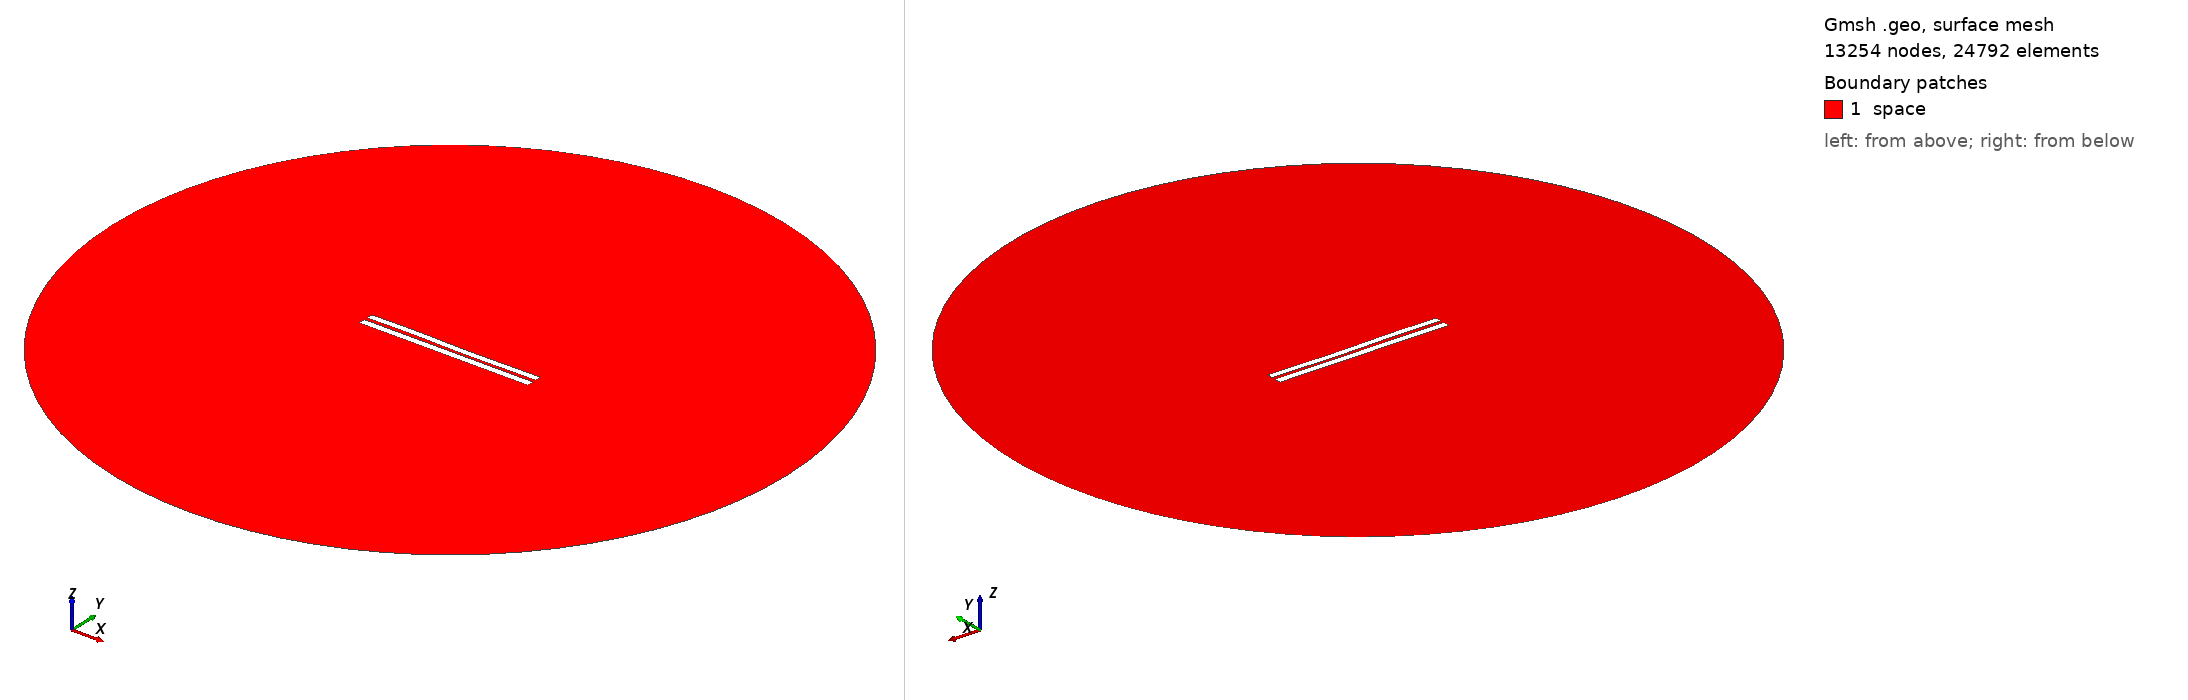

Gmsh geometry script, surface-meshed: 13254 nodes, 24792 surface elements. Boundary patches (legend numbers): 1 space. Left view from above one corner, right view from below the opposite corner. Legend entries are the model's physical surfaces. The drawing asked Gmsh for element sizes between 1% and 20% of the model's largest extent; the script's own settings can give other sizes.

=== 4424.geo (drawn) ===
//---------------------------------------
// Geometry kernel
//---------------------------------------

SetFactory("OpenCASCADE");



//---------------------------------------
// Parameters of the geometry
//---------------------------------------

// Overetch of the upper plate
overetch = 0.125;

// Distance between the plates
distance = 2.0;

// Discretization over the x axis (for the deformation)
nx = 50; 

// Length of the plate
L = 100 - overetch; 

// Number of modes
n = 4; 

// 1st mode coefficient
coeff(1) = -0.15;
beta(1) = 0.596864 * 3.1415926535 / L;

// 2nd mode coefficient
coeff(2) = -0.075;
beta(2) = 1.49418 * 3.1415926535 / L;

// 3rd mode coefficient
coeff(3) = 0.15;
beta(3) = 2.50025 * 3.1415926535 / L;

// 4th mode coefficient
coeff(4) = 0.07499999999999998;
beta(4) = 3.49999 * 3.1415926535 / L;



//---------------------------------------
// Upper plate (deformed rectangle)
//---------------------------------------

// Coordiantes of the upper plate
xmin = -50;
xmax = 50 - overetch;

// Height of the upper plate
yheight = 4 - 2 * overetch;

// Indexes of the points
UpperID[] = {};
LowerID[] = {};
LeftID[] = {};
RightID[] = {};

// Point index
p = 1;

// Horizontal edges
For i In {1:nx}
    x = xmin + (i-1)*(xmax - xmin)/(nx-1);

    y_bottom = distance / 2 + overetch;
    For j In {1:n}
        C = (Cosh(beta(j)*L) + Cos(beta(j)*L)) / (Sinh(beta(j)*L) + Sin(beta(j)*L));
        y_bottom  = y_bottom + coeff(j) * (Cosh(beta(j)*(x+50)) - Cos(beta(j)*(x+50)) - C * (Sinh(beta(j)*(x+50)) - Sin(beta(j)*(x+50))));
    EndFor

    y_top = y_bottom + yheight;

    Point(p) = {x, y_top, 0, 1.0};
    UpperID[i] = p;
    p = p + 1;

    Point(p) = {x, y_bottom, 0, 1.0};
    LowerID[i] = p;
    p = p + 1;
EndFor

// Create point lists
UpperPts[] = {}; LowerPts[] = {};
For i In {1:nx}
  UpperPts[] += {UpperID[i]};
  LowerPts[] += {LowerID[i]};
EndFor

// Build splines
Spline(1) = {UpperPts[]};
Spline(2) = {LowerPts[]};
Line(3) = {LowerPts[nx-1], UpperPts[nx-1]};
Line(4) = {LowerPts[0], UpperPts[0]};

// Build the plane surface
Curve Loop(1) = {2, 3, -1, -4};
Plane Surface(1) = {1};



//---------------------------------------
// Lower plate (rectangle)
//---------------------------------------

// Vertices
Point(1001) = {-50, -1, 0, 1.0};
Point(1002) = { 50, -1, 0, 1.0};
Point(1003) = { 50,  -5, 0, 1.0};
Point(1004) = {-50,  -5, 0, 1.0};

// Edges
Line(5) = {1001, 1002};
Line(6) = {1002, 1003};
Line(7) = {1003, 1004};
Line(8) = {1004, 1001};

// Plane surface
Line Loop(2) = {5, 6, 7, 8};
Plane Surface(2) = {2}; 



//---------------------------------------
// Outer (fictious) boundary
//---------------------------------------

// Points
Point(1005) = {0, 0, 0};       // Center
Point(1006) = {200, 0, 0};     // Start point
Point(1007) = {0, 200, 0};     // 90 degrees
Point(1008) = {-200, 0, 0};    // 180 degrees
Point(1009) = {0, -200, 0};    // 270 degrees

// Circle arcs (each needs start, center, end)
Circle(9) = {1006, 1005, 1007};
Circle(10) = {1007, 1005, 1008};
Circle(11) = {1008, 1005, 1009};
Circle(12) = {1009, 1005, 1006};

// Plane surface for the entire domain
Curve Loop(3) = {9, 10, 11, 12};
Surface(3) = {3};

// Subtract the plates from the whole domain to obtain the actual domain where we want to solve the equations
BooleanDifference{ Surface{3}; Delete; }{ Surface{1}; Surface{2}; Delete; }




//---------------------------------------
// Transfinite Lines/Curves
//---------------------------------------

// Set the number of points on the boundaries
r = 7;

// Plates
Transfinite Curve {1, 2} = 50*r Using Progression 1;
Transfinite Curve {3, 4} = 2*r Using Progression 1;
Transfinite Line {5, 7} = 50*r Using Progression 1;
Transfinite Line {6, 8} = 2*r Using Progression 1;

// Outer boundary
Transfinite Line {9, 10, 11, 12} = 20 Using Progression 1;



//---------------------------------------
// Physical groups
//---------------------------------------                

// Physical curves (boundaries)
Physical Line("force_segment", 10) = {2};
Physical Line("upper_plate", 11) = {1, 3, 4};
Physical Line("lower_plate", 12) = {5, 6, 7, 8};
Physical Line("boundary", 20) = {9, 10, 11, 12};

// Physical Surfaces
Physical Surface("space", 30) = {3};



//---------------------------------------
// 6. Generate the Mesh
//---------------------------------------

// 2D mesh generation
Mesh 2;
